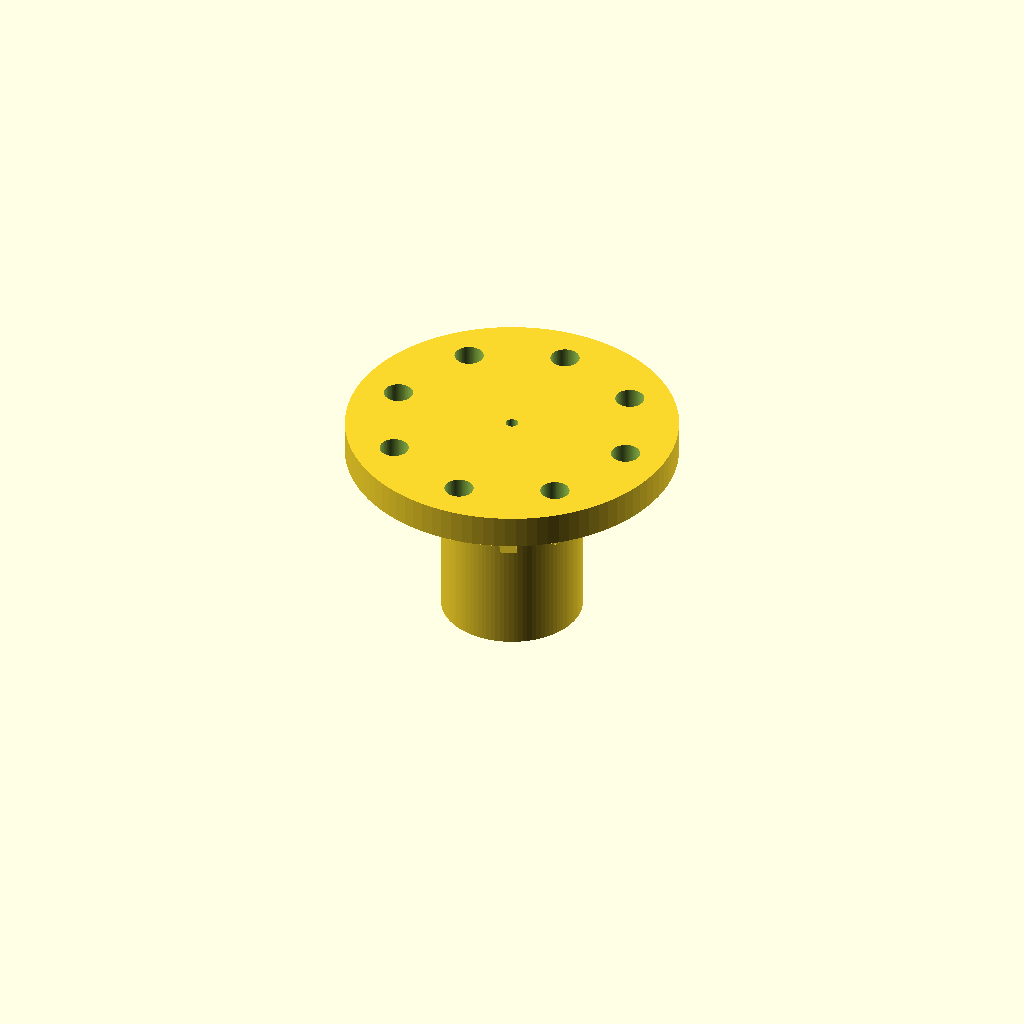
Cell 1: the model at its default parameters.
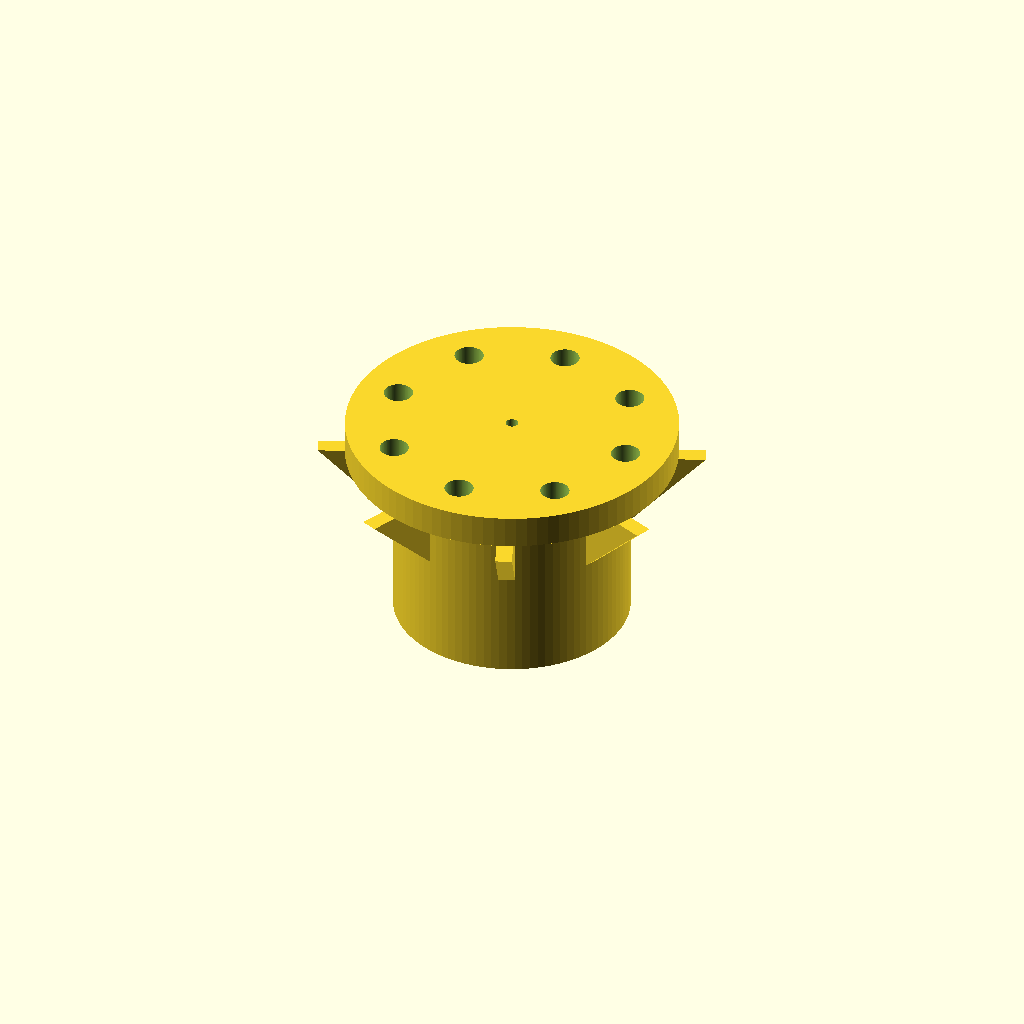
Cell 2: stake_diameter = 22.86 (everything else at default).
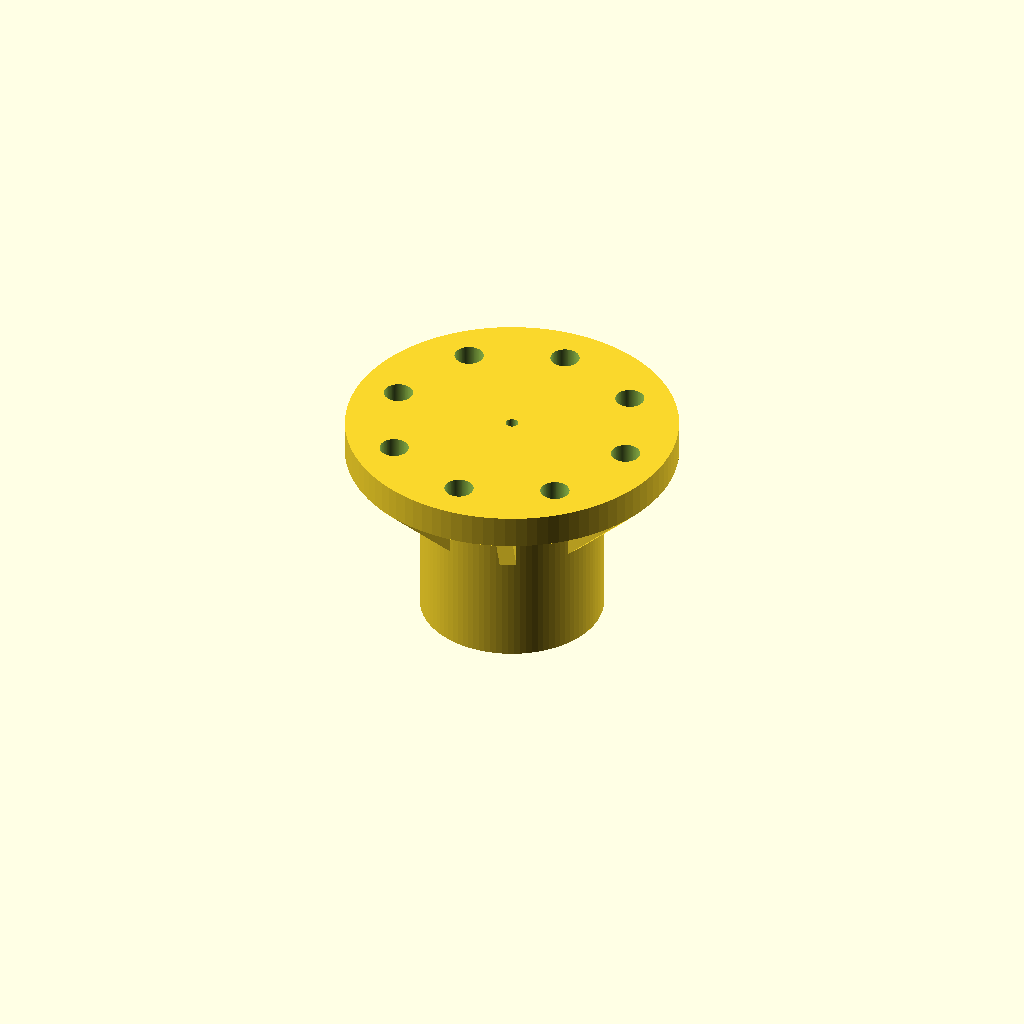
Cell 3: the same model with socket_wall = 5.
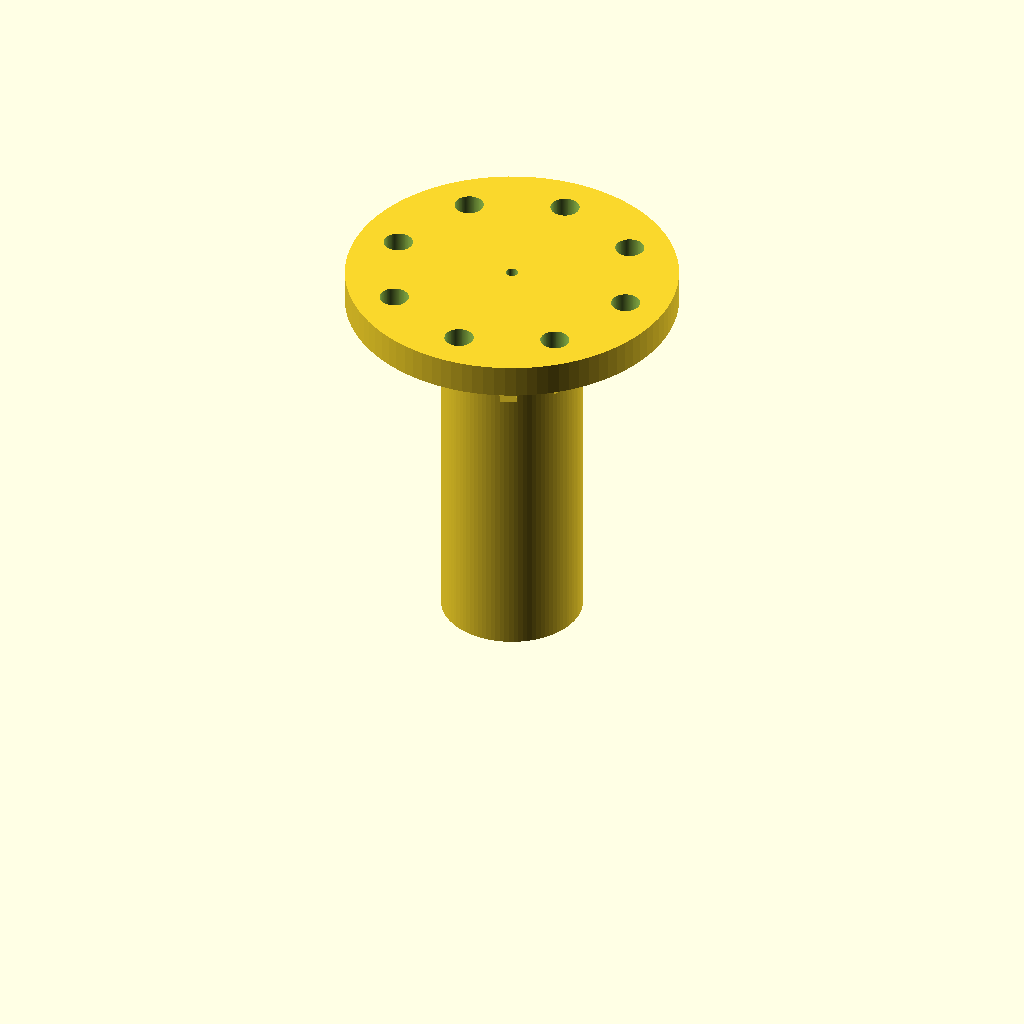
Cell 4: the same model with socket_depth = 44.
One fixed orthographic camera (rotation 55°, 0°, 25°; colour scheme Cornfield) for every cell.
OpenSCAD source file projects/garden-stake-cap/garden-stake-cap.scad:
// Garden stake cap: slides over a stake and gives you tie-off points
// for plant support string. All dimensions in mm.

$fn = 96;

// ---- Stake fit ----
stake_diameter    = 11.43; // measured stake OD (~0.45 in) - re-measure yours before printing
fit_clearance     = 0.6;   // added to stake diameter for a slide-on friction fit; loosen/tighten as needed
socket_wall       = 2.5;   // wall thickness of the sleeve gripping the stake
socket_depth      = 22;    // how far the sleeve slides down over the stake
chamfer_height    = 1.5;   // lead-in chamfer at the sleeve's open end, eases insertion

// ---- Cap disc ----
disc_diameter     = 40;
disc_thickness    = 4;

// ---- Tie holes ----
tie_hole_diameter = 3.5;   // sized for typical garden twine/string
tie_hole_count    = 8;
tie_hole_inset    = 5;     // distance from disc edge to hole center

// ---- Air vent ----
// The stake socket is a blind hole; without a vent, trapped air can
// keep the cap from seating fully when pressed on.
vent_hole_diameter = 1.5;

// ---- Gussets ----
// Triangular ribs bracing the disc against the sleeve so string tension
// doesn't snap the disc off at that joint. One sits in each gap between
// tie holes; the 45-degree slope keeps them self-supporting when printed
// disc-down/sleeve-up (see project README).
gusset_count     = tie_hole_count;
gusset_size      = 9;   // vertical drop and horizontal reach of each rib
gusset_thickness = 2;   // tangential thickness of each rib

module garden_stake_cap() {
    socket_id = stake_diameter + fit_clearance;
    socket_od = socket_id + 2 * socket_wall;

    module gusset() {
        rotate([90, 0, 0])
            linear_extrude(height = gusset_thickness, center = true)
                polygon(points = [
                    [socket_od / 2, socket_depth - gusset_size],
                    [socket_od / 2, socket_depth],
                    [socket_od / 2 + gusset_size, socket_depth]
                ]);
    }

    difference() {
        union() {
            // sleeve that grips the stake
            cylinder(h = socket_depth, d = socket_od);
            // top disc / cap
            translate([0, 0, socket_depth])
                cylinder(h = disc_thickness, d = disc_diameter);
            // bracing ribs, offset into the gaps between tie holes
            for (i = [0 : gusset_count - 1])
                rotate([0, 0, i * 360 / gusset_count + 180 / tie_hole_count])
                    gusset();
        }

        // blind bore for the stake (stops short of the top of the disc)
        translate([0, 0, -0.1])
            cylinder(h = socket_depth + 0.1, d = socket_id);

        // lead-in chamfer at the open end
        translate([0, 0, -0.1])
            cylinder(h = chamfer_height + 0.1, d1 = socket_id + 2 * chamfer_height, d2 = socket_id);

        // vent hole up through the disc so trapped air can escape
        translate([0, 0, -0.1])
            cylinder(h = socket_depth + disc_thickness + 0.2, d = vent_hole_diameter);

        // tie-off holes around the disc rim
        for (i = [0 : tie_hole_count - 1])
            rotate([0, 0, i * 360 / tie_hole_count])
                translate([disc_diameter / 2 - tie_hole_inset, 0, socket_depth - 0.1])
                    cylinder(h = disc_thickness + 0.2, d = tie_hole_diameter);
    }
}

garden_stake_cap();
Customizer parameters (derived from the source; name, type, default, range or options):
stake_diameter: number, default 11.43
fit_clearance: number, default 0.6
socket_wall: number, default 2.5
socket_depth: number, default 22
chamfer_height: number, default 1.5
disc_diameter: number, default 40
disc_thickness: number, default 4
tie_hole_diameter: number, default 3.5
tie_hole_count: number, default 8
tie_hole_inset: number, default 5
vent_hole_diameter: number, default 1.5
gusset_size: number, default 9
gusset_thickness: number, default 2
